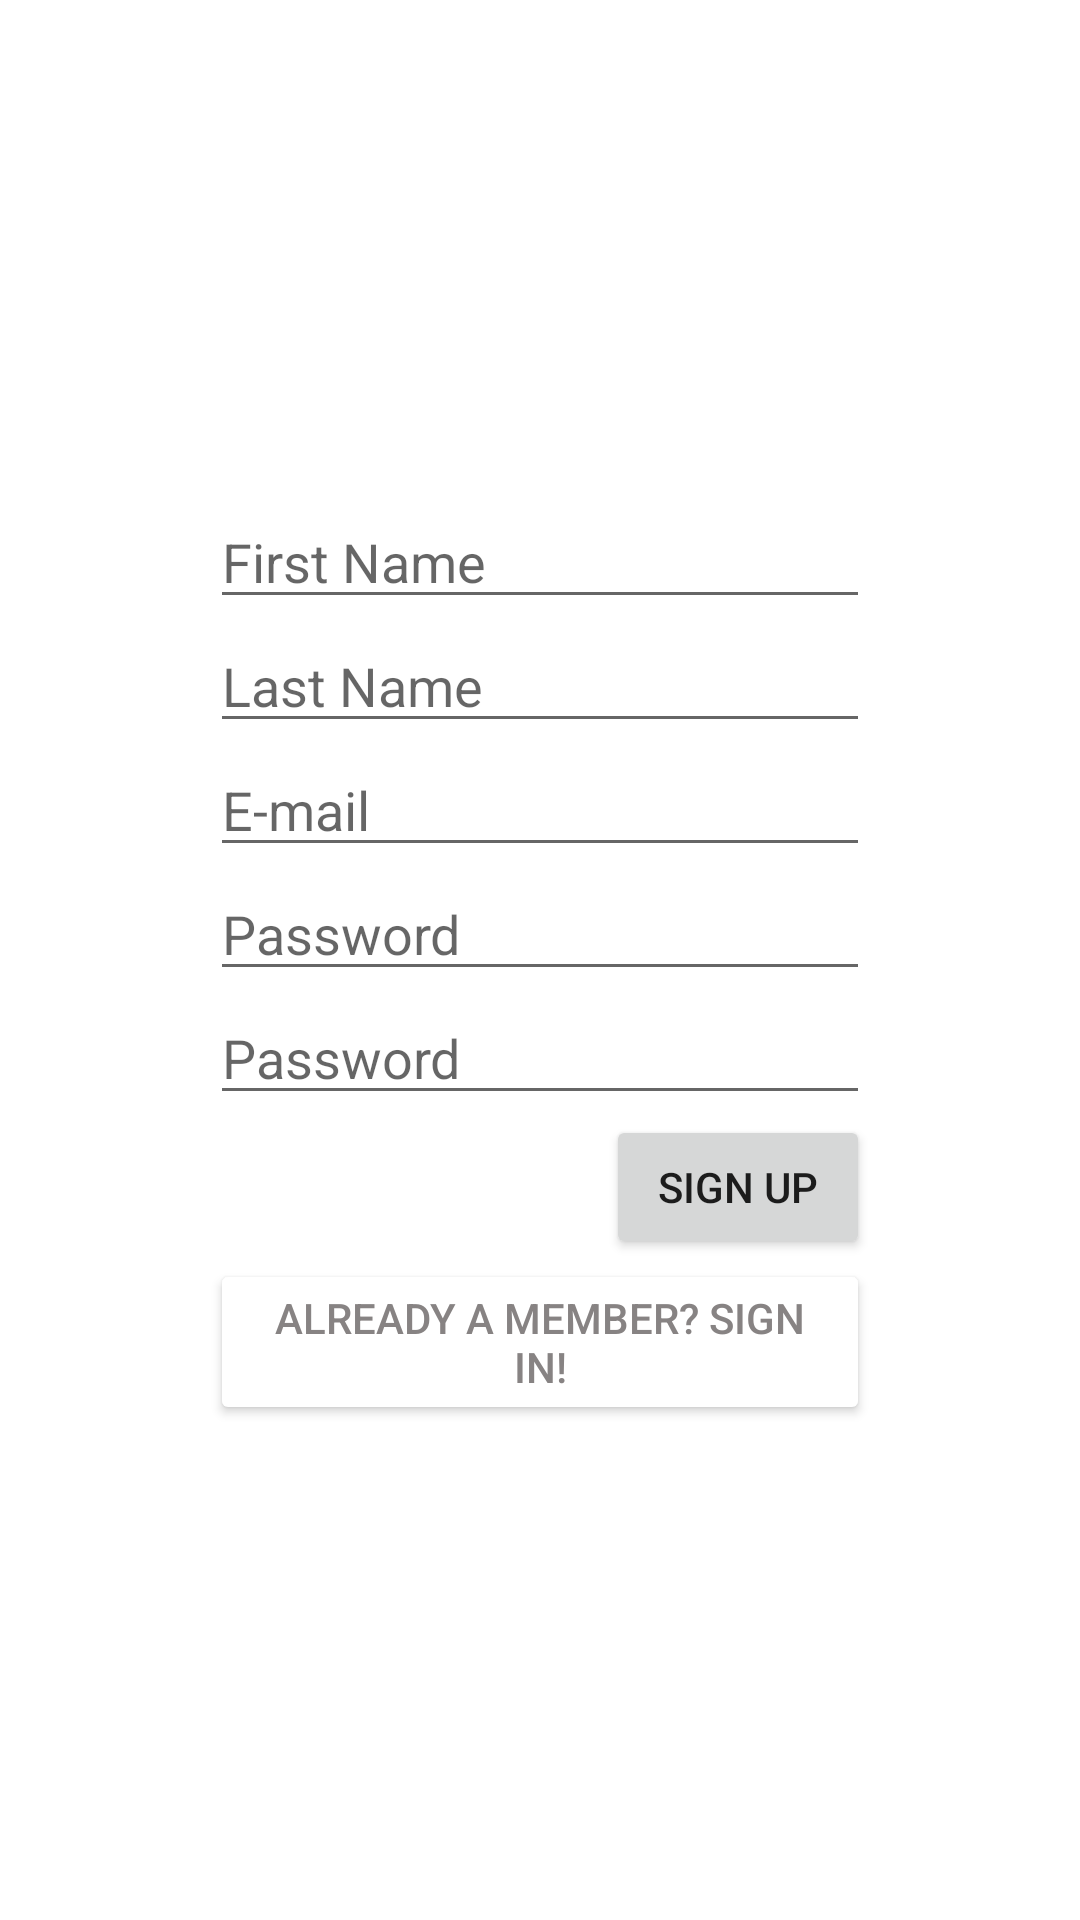

The Android layout XML behind this screen, and the referenced resources:
<!-- AndroidManifest.xml: application theme Theme.Project -->
<!-- res/layout/activity_register.xml -->
<?xml version="1.0" encoding="utf-8"?>
<RelativeLayout xmlns:android="http://schemas.android.com/apk/res/android"
    xmlns:app="http://schemas.android.com/apk/res-auto"
    xmlns:tools="http://schemas.android.com/tools"
    android:layout_width="match_parent"
    android:layout_height="match_parent"
    tools:context=".user_profile.Register"
    android:gravity="center"
    android:padding="70dp">

        <EditText
            android:id="@+id/editTextFirstName"
            android:layout_width="match_parent"
            android:layout_height="wrap_content"
            android:inputType="textCapWords"
            android:hint="@string/first_name"
            android:autofillHints="@string/first_name"/>

        <EditText
            android:id="@+id/editTextLastName"
            android:layout_width="match_parent"
            android:layout_height="wrap_content"
            android:inputType="textCapWords"
            android:hint="@string/last_name"
            android:autofillHints="@string/last_name"
            android:layout_below="@+id/editTextFirstName"/>

        <EditText
            android:id="@+id/editTextEmail"
            android:layout_width="match_parent"
            android:layout_height="wrap_content"
            android:inputType="textEmailAddress"
            android:hint="@string/e_mail"
            android:autofillHints="@string/e_mail"
            android:layout_below="@+id/editTextLastName"/>

        <EditText
            android:id="@+id/editTextPassword"
            android:layout_width="match_parent"
            android:layout_height="wrap_content"
            android:layout_below="@+id/editTextEmail"
            android:inputType="textPassword"
            android:hint="@string/password"
            android:autofillHints="@string/password"/>

        <EditText
            android:id="@+id/editTextPassword2"
            android:layout_width="match_parent"
            android:layout_height="wrap_content"
            android:layout_below="@+id/editTextPassword"
            android:inputType="textPassword"
            android:hint="@string/password"
            android:autofillHints="@string/password"/>

        <Button
            android:id="@+id/buttonConfirm"
            android:layout_width="wrap_content"
            android:layout_height="wrap_content"
            android:layout_below="@+id/editTextPassword2"
            android:layout_alignEnd="@+id/editTextPassword2"
            android:text="@string/register"
            android:layout_alignRight="@+id/editTextPassword2" />

        <Button
            android:id="@+id/buttonRedirectToLogin"
            android:layout_width="match_parent"
            android:layout_height="wrap_content"
            android:layout_below="@id/buttonConfirm"
            android:text="@string/already_a_member_sign_in"
            android:textColor="#878383"
            app:backgroundTint="#FFFFFF" />

</RelativeLayout>
<!-- resources referenced by this layout -->
<resources>
  <string name="already_a_member_sign_in">Already a member? Sign In!</string>
  <string name="e_mail">E-mail</string>
  <string name="first_name">First Name</string>
  <string name="last_name">Last Name</string>
  <string name="password">Password</string>
  <string name="register">Sign up</string>
  <style name="Theme.Project" parent="Theme.MaterialComponents.DayNight.DarkActionBar">
          
          <item name="colorPrimary">#c788e1</item>
          <item name="colorPrimaryVariant">#b74bc2</item>
          <item name="colorOnPrimary">#fee157</item>
          
          <item name="colorSecondary">@color/teal_200</item>
          <item name="colorSecondaryVariant">@color/teal_700</item>
          <item name="colorOnSecondary">@color/black</item>
          
          <item name="android:statusBarColor" tools:targetApi="l">?attr/colorPrimaryVariant</item>
          
      </style>
  <color name="teal_200">#FF03DAC5</color>
  <color name="teal_700">#FF018786</color>
  <color name="black">#FF000000</color>
</resources>
